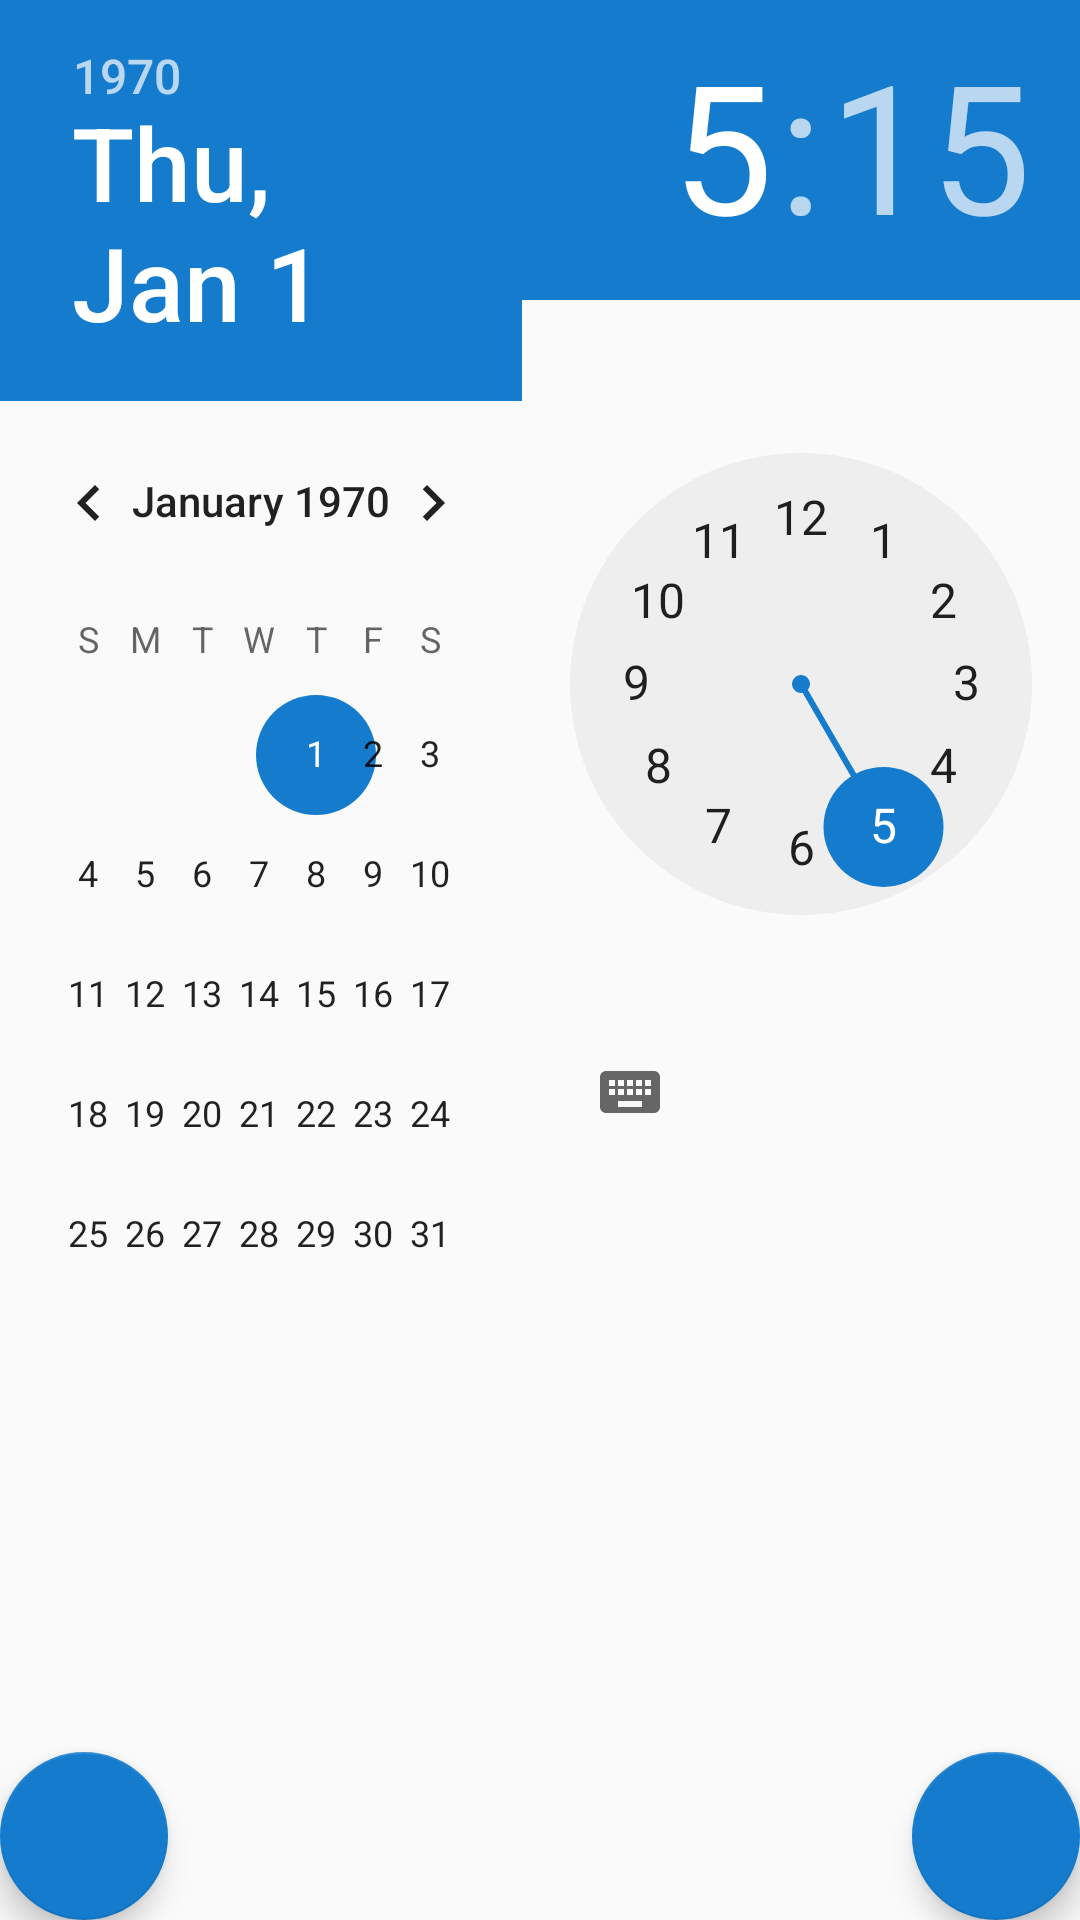

Here is an Android app screen rendered from its layout file. Give the layout XML and the strings, colors and styles it references.
<!-- AndroidManifest.xml: application theme AppTheme -->
<!-- res/layout/notificationfragment.xml -->
<?xml version="1.0" encoding="utf-8"?>
<FrameLayout xmlns:android="http://schemas.android.com/apk/res/android"
    android:id="@+id/fra"
    android:layout_width="match_parent" android:layout_height="match_parent">

    <androidx.recyclerview.widget.RecyclerView
        android:id="@+id/notifs"
        android:layout_width="match_parent"
        android:layout_height="match_parent" />

    <FrameLayout
        android:id="@+id/alltime"
        android:layout_width="match_parent"
        android:layout_height="match_parent">
     <LinearLayout
         android:layout_width="wrap_content"
         android:layout_height="wrap_content">
         <DatePicker
             android:id="@+id/date"
             android:layout_width="0dp"
             android:layout_height="wrap_content"
             android:layout_weight="1"/>

         <TimePicker
             android:id="@+id/time"
             android:layout_width="0dp"
             android:layout_height="wrap_content"
             android:layout_weight="1"/>

     </LinearLayout>
  <com.google.android.material.floatingactionbutton.FloatingActionButton
      android:id="@+id/ok"
      android:layout_width="wrap_content"
      android:layout_height="wrap_content"
      android:layout_gravity="bottom|end"
      />

        <com.google.android.material.floatingactionbutton.FloatingActionButton
            android:id="@+id/no"
            android:layout_width="wrap_content"
            android:layout_height="wrap_content"
            android:layout_gravity="bottom|start"
            />


    </FrameLayout>
</FrameLayout>
<!-- resources referenced by this layout -->
<resources>
  <style name="AppTheme" parent="Theme.AppCompat.Light.NoActionBar">
          
          <item name="colorPrimary">@color/colorPrimary</item>
          <item name="colorPrimaryDark">@color/colorPrimaryDark</item>
          <item name="colorAccent">@color/blue</item>
      </style>
  <color name="colorPrimary">#147BCD</color>
  <color name="colorPrimaryDark">#000000</color>
  <color name="blue">#147BCD</color>
</resources>
